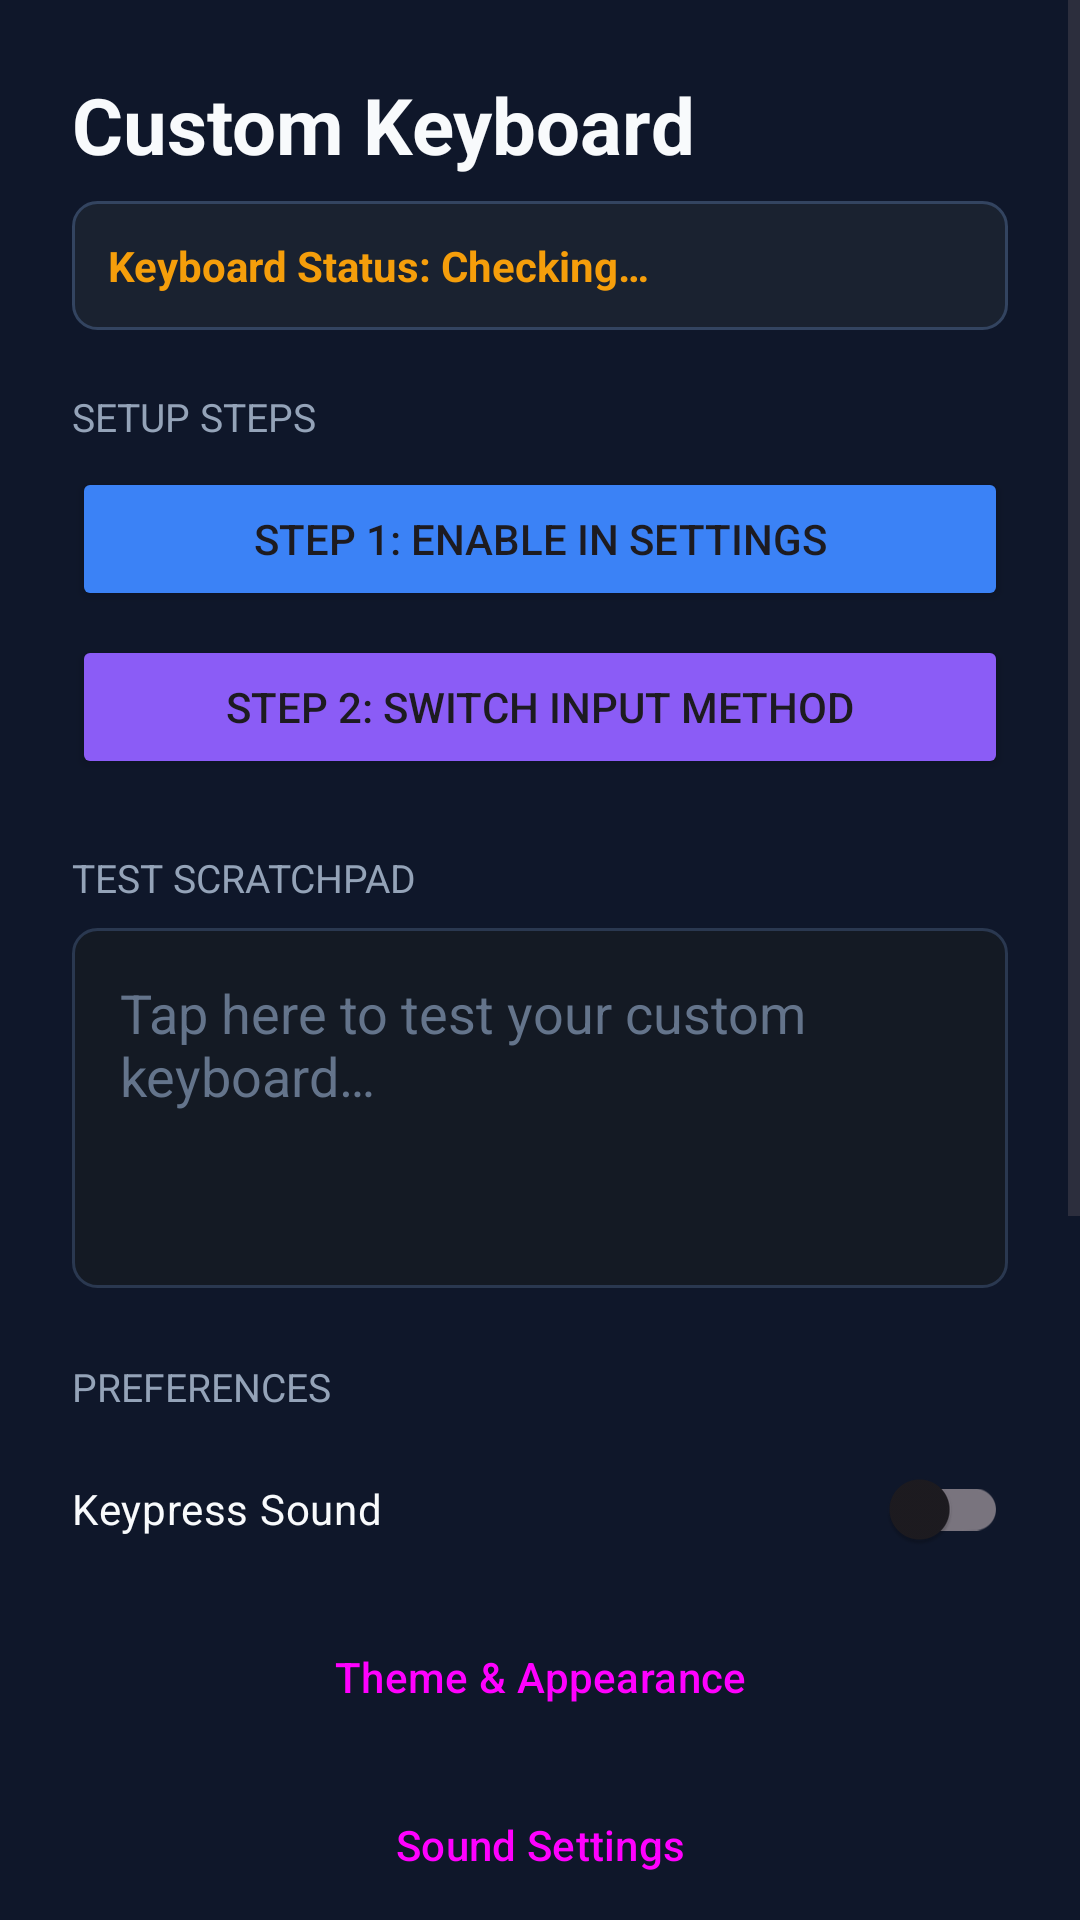

Write the Android layout XML for this screen, with the resource values it uses.
<!-- AndroidManifest.xml: application theme Theme.CustomKeyboard -->
<!-- res/layout/activity_main.xml -->
<?xml version="1.0" encoding="utf-8"?>
<ScrollView xmlns:android="http://schemas.android.com/apk/res/android"
    xmlns:app="http://schemas.android.com/apk/res-auto"
    android:layout_width="match_parent"
    android:layout_height="match_parent"
    android:fillViewport="true">

    <LinearLayout
        android:layout_width="match_parent"
        android:layout_height="wrap_content"
        android:orientation="vertical"
        android:padding="24dp">

        <TextView
            android:layout_width="wrap_content"
            android:layout_height="wrap_content"
            android:text="@string/app_name"
            android:textColor="@color/text_primary"
            android:textSize="26sp"
            android:textStyle="bold" />

        <TextView
            android:id="@+id/tv_ime_status"
            android:layout_width="match_parent"
            android:layout_height="wrap_content"
            android:layout_marginTop="8dp"
            android:padding="12dp"
            android:background="@drawable/bg_status_card"
            android:text="@string/ime_status_checking"
            android:textColor="@color/accent_orange"
            android:textSize="14sp"
            android:textStyle="bold" />

        <TextView
            android:layout_width="wrap_content"
            android:layout_height="wrap_content"
            android:layout_marginTop="20dp"
            android:text="@string/setup_steps"
            android:textColor="@color/text_secondary"
            android:textSize="13sp"
            android:textAllCaps="true" />

        <TextView
            android:id="@+id/tv_crash_report"
            android:layout_width="match_parent"
            android:layout_height="wrap_content"
            android:layout_marginTop="12dp"
            android:padding="10dp"
            android:background="@color/crash_bg"
            android:textColor="@color/text_primary"
            android:textSize="11sp"
            android:visibility="gone"
            android:textIsSelectable="true" />

        <Button
            android:id="@+id/btn_clear_crash"
            android:layout_width="wrap_content"
            android:layout_height="wrap_content"
            android:layout_marginTop="4dp"
            android:text="@string/clear_crash_report"
            android:textSize="12sp"
            android:backgroundTint="@color/accent_orange"
            android:visibility="gone" />

        <Button
            android:id="@+id/btn_enable_keyboard"
            android:layout_width="match_parent"
            android:layout_height="wrap_content"
            android:layout_marginTop="8dp"
            android:text="@string/step1_enable"
            android:backgroundTint="@color/accent_blue" />

        <Button
            android:id="@+id/btn_select_keyboard"
            android:layout_width="match_parent"
            android:layout_height="wrap_content"
            android:layout_marginTop="8dp"
            android:text="@string/step2_switch"
            android:backgroundTint="@color/accent_purple" />

        <TextView
            android:layout_width="wrap_content"
            android:layout_height="wrap_content"
            android:layout_marginTop="24dp"
            android:text="@string/test_scratchpad"
            android:textColor="@color/text_secondary"
            android:textSize="13sp"
            android:textAllCaps="true" />

        <EditText
            android:id="@+id/edit_test_input"
            android:layout_width="match_parent"
            android:layout_height="120dp"
            android:layout_marginTop="8dp"
            android:autofillHints="text"
            android:background="@drawable/bg_edit_text"
            android:gravity="top|start"
            android:hint="@string/edit_hint"
            android:inputType="textMultiLine"
            android:padding="16dp"
            android:textColor="@color/text_primary"
            android:textColorHint="@color/text_hint" />

        <TextView
            android:layout_width="wrap_content"
            android:layout_height="wrap_content"
            android:layout_marginTop="24dp"
            android:text="@string/preferences"
            android:textColor="@color/text_secondary"
            android:textSize="13sp"
            android:textAllCaps="true" />

        <com.google.android.material.switchmaterial.SwitchMaterial
            android:id="@+id/switch_sound"
            android:layout_width="match_parent"
            android:layout_height="wrap_content"
            android:layout_marginTop="8dp"
            android:text="@string/keypress_sound"
            android:textColor="@color/text_primary" />

        <Button
            android:id="@+id/btn_theme_settings"
            android:layout_width="match_parent"
            android:layout_height="wrap_content"
            android:layout_marginTop="8dp"
            android:layout_marginStart="16dp"
            android:layout_marginEnd="16dp"
            android:text="Theme &amp; Appearance"
            android:backgroundTint="@color/accent_purple"
            style="?android:attr/buttonBarButtonStyle" />

        <Button
            android:id="@+id/btn_sound_settings"
            android:layout_width="match_parent"
            android:layout_height="wrap_content"
            android:layout_marginTop="8dp"
            android:layout_marginStart="16dp"
            android:layout_marginEnd="16dp"
            android:text="Sound Settings"
            android:backgroundTint="@color/accent_green"
            style="?android:attr/buttonBarButtonStyle" />

        <Button
            android:id="@+id/btn_clipboard_history"
            android:layout_width="match_parent"
            android:layout_height="wrap_content"
            android:layout_marginTop="8dp"
            android:layout_marginStart="16dp"
            android:layout_marginEnd="16dp"
            android:text="Clipboard History"
            android:backgroundTint="@color/accent_orange"
            style="?android:attr/buttonBarButtonStyle" />

        <Button
            android:id="@+id/btn_one_handed_mode"
            android:layout_width="match_parent"
            android:layout_height="wrap_content"
            android:layout_marginTop="8dp"
            android:layout_marginStart="16dp"
            android:layout_marginEnd="16dp"
            android:text="One-Handed Mode"
            android:backgroundTint="@color/accent_purple"
            style="?android:attr/buttonBarButtonStyle" />

        <Button
            android:id="@+id/btn_number_pad"
            android:layout_width="match_parent"
            android:layout_height="wrap_content"
            android:layout_marginTop="8dp"
            android:layout_marginStart="16dp"
            android:layout_marginEnd="16dp"
            android:text="Number Pad"
            android:backgroundTint="@color/accent_blue"
            style="?android:attr/buttonBarButtonStyle" />

        <com.google.android.material.switchmaterial.SwitchMaterial
            android:id="@+id/switch_vibrate"
            android:layout_width="match_parent"
            android:layout_height="wrap_content"
            android:layout_marginTop="8dp"
            android:text="@string/haptic_vibration"
            android:textColor="@color/text_primary" />

        <com.google.android.material.switchmaterial.SwitchMaterial
            android:id="@+id/switch_popup"
            android:layout_width="match_parent"
            android:layout_height="wrap_content"
            android:layout_marginTop="8dp"
            android:text="@string/key_popup_preview"
            android:textColor="@color/text_primary" />

        <TextView
            android:layout_width="wrap_content"
            android:layout_height="wrap_content"
            android:layout_marginTop="24dp"
            android:text="Keyboard Height (%)"
            android:textColor="@color/text_secondary"
            android:textSize="13sp"
            android:textAllCaps="true" />

        <SeekBar
            android:id="@+id/seek_keyboard_height"
            android:layout_width="match_parent"
            android:layout_height="wrap_content"
            android:layout_marginTop="8dp"
            android:max="80"
            android:progress="30" />


    </LinearLayout>
</ScrollView>
<!-- resources referenced by this layout -->
<resources>
  <color name="accent_blue">#3B82F6</color>
  <color name="accent_green">#10B981</color>
  <color name="accent_orange">#F59E0B</color>
  <color name="accent_purple">#8B5CF6</color>
  <color name="crash_bg">#7F1D1D</color>
  <color name="text_hint">#64748B</color>
  <color name="text_primary">#F8FAFC</color>
  <color name="text_secondary">#94A3B8</color>
  <!-- drawable bg_edit_text (drawable) -->
  <?xml version="1.0" encoding="utf-8"?>
  <shape xmlns:android="http://schemas.android.com/apk/res/android"
      android:shape="rectangle">
      <solid android:color="#141A24" />
      <corners android:radius="8dp" />
      <stroke android:width="1dp" android:color="#2A3850" />
  </shape>
  <!-- drawable bg_status_card (drawable) -->
  <?xml version="1.0" encoding="utf-8"?>
  <shape xmlns:android="http://schemas.android.com/apk/res/android"
      android:shape="rectangle">
      <solid android:color="#1A2230" />
      <corners android:radius="8dp" />
      <stroke android:width="1dp" android:color="#334460" />
  </shape>
  <string name="app_name">Custom Keyboard</string>
  <string name="clear_crash_report">Clear crash report</string>
  <string name="edit_hint">Tap here to test your custom keyboard…</string>
  <string name="haptic_vibration">Haptic Vibration</string>
  <string name="ime_status_checking">Keyboard Status: Checking…</string>
  <string name="key_popup_preview">Key Popup Preview</string>
  <string name="keypress_sound">Keypress Sound</string>
  <string name="preferences">Preferences</string>
  <string name="setup_steps">Setup Steps</string>
  <string name="step1_enable">Step 1: Enable in Settings</string>
  <string name="step2_switch">Step 2: Switch Input Method</string>
  <string name="test_scratchpad">Test Scratchpad</string>
  <style name="Theme.CustomKeyboard" parent="Theme.Material3.DayNight.NoActionBar">
          <item name="colorPrimary">@color/accent_blue</item>
          <item name="android:windowBackground">@color/bg_dark</item>
          <item name="android:statusBarColor">@color/bg_dark</item>
      </style>
  <color name="bg_dark">#0F172A</color>
</resources>
